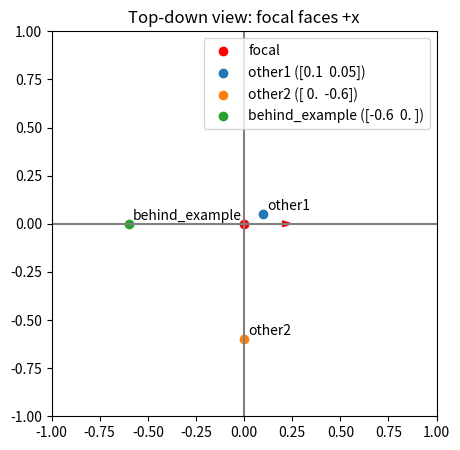

Here is the Python script that generated this plot:
'''Test script to compute angles mu of other fish relative to focal fish orientation.'''

import numpy as np
import matplotlib.pyplot as plt

focal = np.array([0.0, 0.0])
facing = 0.0  # radians; 0 => +x

others = {
    'other1': np.array([0.10, 0.05]),
    'other2': np.array([0.0, -0.6]),
    'behind_example': np.array([-0.6, 0.0])
}

def mu_of(point, focal_=focal, theta=facing):
    rel = point - focal_
    # if focal had a nonzero orientation, rotate rel by -theta:
    R = [[np.cos(-theta), -np.sin(-theta)], [np.sin(-theta), np.cos(-theta)]]
    rel = R @ rel
    
    return np.arctan2(rel[1], rel[0])

for name, p in others.items():
    mu = mu_of(p)
    deg = np.degrees(mu)
    print(f"{name}: pos={p}, mu={mu:.3f} deg = {deg:.1f}°")

# quick plot
plt.figure(figsize=(5,5))
plt.axhline(0, color='gray'); plt.axvline(0, color='gray')
plt.scatter([0],[0], c='red', label='focal')
for name, p in others.items():
    plt.scatter(p[0], p[1], label=f"{name} ({np.round(p,2)})")
    plt.text(p[0]+0.02, p[1]+0.02, name)
# draw forward arrow
plt.arrow(0,0, 0.2, 0, head_width=0.03, color='red')
plt.gca().set_aspect('equal', 'box')
plt.xlim(-1.0, 1.0); plt.ylim(-1.0, 1.0)
plt.legend()
plt.title("Top-down view: focal faces +x")
plt.show()
